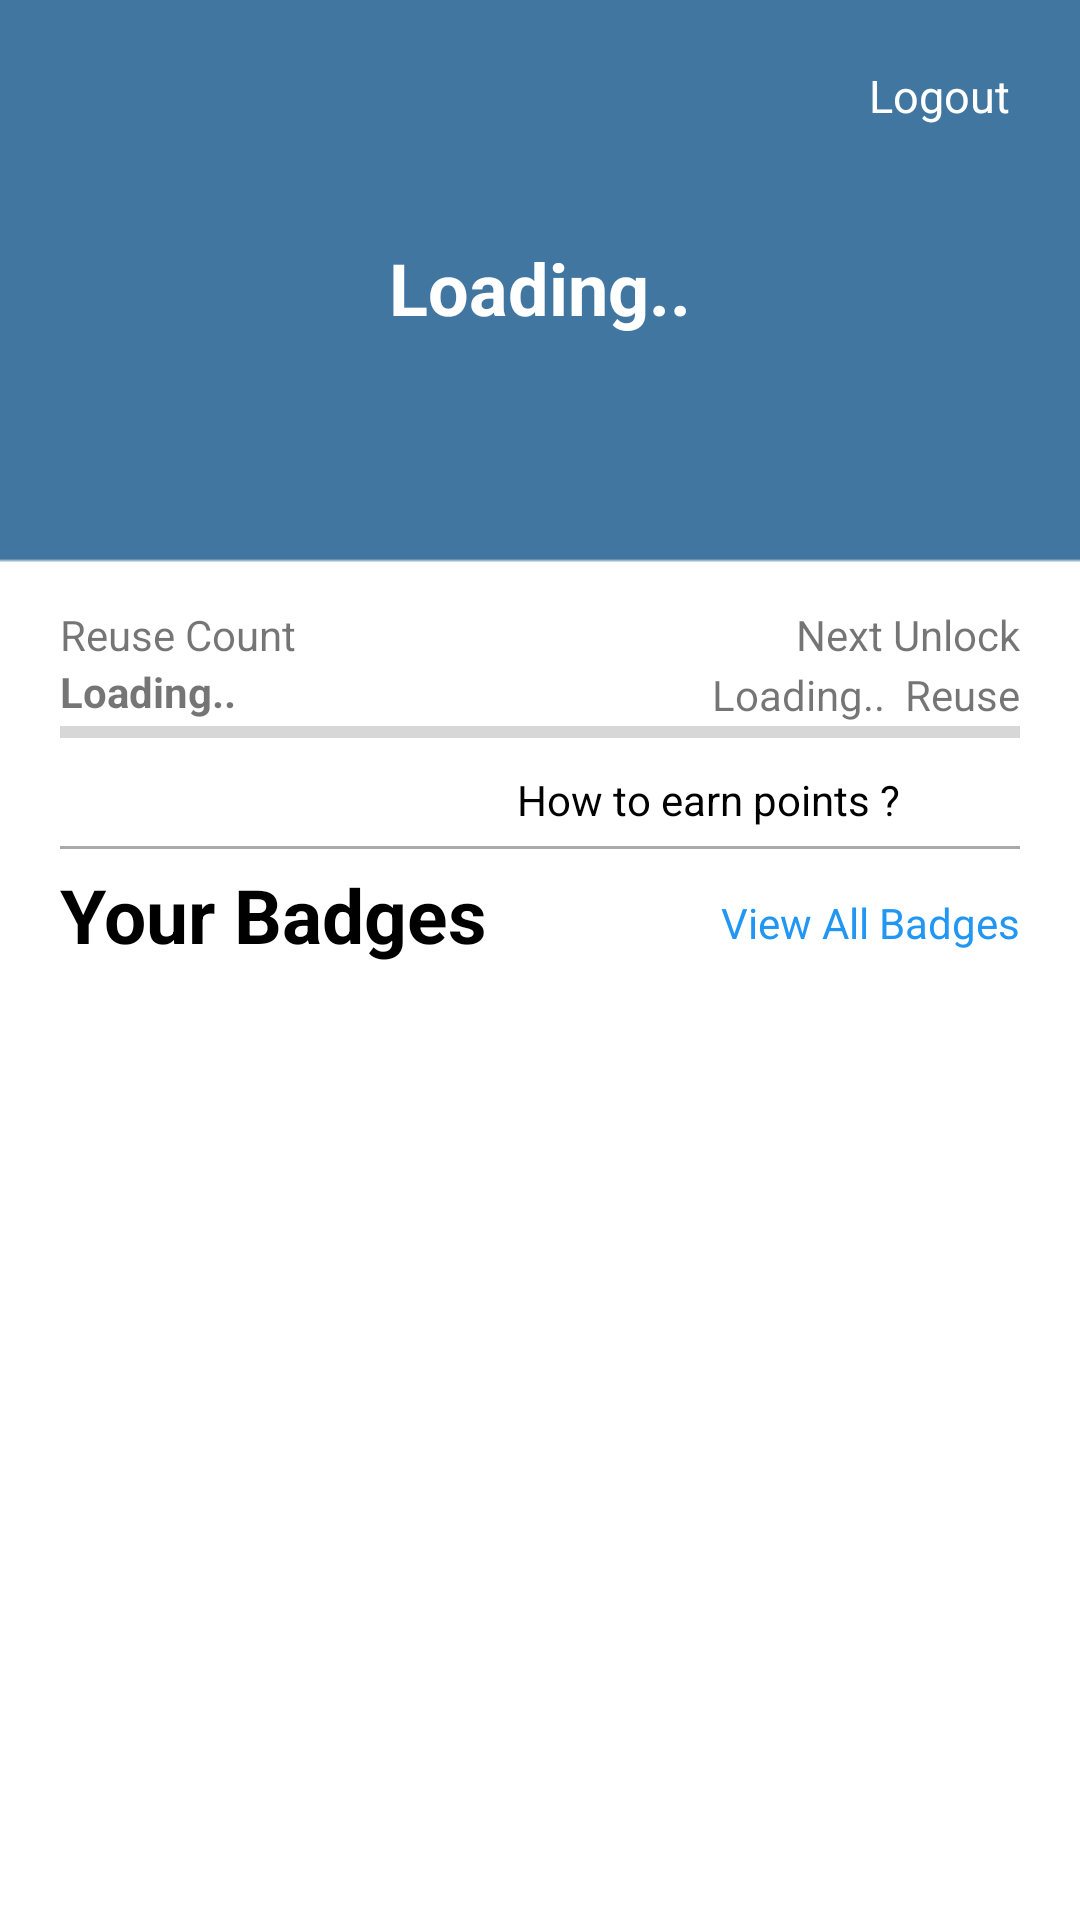

Android layout source for this screen:
<!-- AndroidManifest.xml: application theme AppTheme -->
<!-- res/layout/profile_fragment.xml -->
<?xml version="1.0" encoding="utf-8"?>
<LinearLayout xmlns:android="http://schemas.android.com/apk/res/android"
    xmlns:app="http://schemas.android.com/apk/res-auto"
    android:orientation="vertical"
    android:layout_width="match_parent"
    android:background="@drawable/homebg"
    android:weightSum="10"
    android:layout_height="match_parent">

    <RelativeLayout
        android:layout_width="match_parent"
        android:layout_height="0dp"
        android:layout_weight="3">


        <TextView
            android:id="@+id/tvUsername"
            android:layout_width="wrap_content"
            android:layout_height="wrap_content"
            android:layout_centerInParent="true"
            android:text="Loading.."
            android:textColor="#FFFFFF"
            android:textSize="24dp"
            android:textStyle="bold" />

        <Button
            android:id="@+id/btnLogout"
            style="@style/Widget.MaterialComponents.Button.TextButton"
            android:layout_width="wrap_content"
            android:layout_height="wrap_content"
            android:layout_alignParentTop="true"
            android:layout_alignParentEnd="true"
            android:layout_marginStart="63dp"
            android:layout_marginTop="8dp"
            android:layout_marginEnd="3dp"
            android:text="Logout"
            android:textColor="#FFFFFF"
            android:textSize="15sp" />


    </RelativeLayout>

    <RelativeLayout
        android:layout_width="match_parent"
        android:layout_height="0dp"
        android:layout_weight="2">


        <TextView
            android:id="@+id/tvReuseTitle"
            android:layout_width="wrap_content"
            android:layout_height="wrap_content"
            android:text="Reuse Count"
            android:layout_marginTop="10dp"
            android:layout_marginLeft="20dp"/>

        <TextView
            android:id="@+id/totalTimeUsed"
            android:layout_width="wrap_content"
            android:layout_height="wrap_content"
            android:layout_below="@id/tvReuseTitle"
            android:layout_marginLeft="20dp"
            android:text="Loading.."
            android:textStyle="bold" />

        <TextView
            android:id="@+id/tvTitle"
            android:layout_width="wrap_content"
            android:layout_height="wrap_content"
            android:layout_alignParentRight="true"
            android:text="Next Unlock"
            android:layout_marginTop="10dp"
            android:layout_marginRight="20dp"/>

        <TextView
            android:layout_width="wrap_content"
            android:layout_height="wrap_content"
            android:layout_alignParentRight="true"
            android:text="Reuse"
            android:layout_marginTop="30dp"
            android:layout_marginRight="20dp"/>

        <TextView
            android:id="@+id/tvNextCheckpoint"
            android:layout_width="wrap_content"
            android:layout_height="wrap_content"
            android:layout_alignParentRight="true"
            android:layout_marginTop="30dp"
            android:layout_marginRight="65dp"
            android:text="Loading.." />

        <ProgressBar
            android:id="@+id/pb"
            android:layout_width="match_parent"
            android:layout_height="wrap_content"
            style="@style/Widget.AppCompat.ProgressBar.Horizontal"
            android:layout_below="@id/tvReuseTitle"
            android:layout_marginTop="15dp"
            android:layout_marginLeft="20dp"
            android:layout_marginRight="20dp"
            android:outlineAmbientShadowColor="#6CAADB"/>

        <TextView
            android:layout_width="wrap_content"
            android:layout_height="wrap_content"
            android:layout_alignParentRight="true"
            android:text="How to earn points ?"
            android:layout_below="@id/pb"
            android:layout_marginTop="5dp"
            android:textSize="14dp"
            android:textColor="#000000"
            android:paddingRight="60dp"/>

        <ImageView
            android:id="@+id/infoImg"
            android:layout_width="wrap_content"
            android:layout_height="wrap_content"
            android:onClick="Popup"
            android:clickable="true"
            android:src="@drawable/ic_info_outline_black_24dp"
            android:layout_below="@id/tvNextCheckpoint"
            android:layout_alignParentRight="true"
            android:layout_marginTop="13dp"
            android:layout_marginRight="20dp"/>


        <View
            android:id="@+id/horizontalLine"
            android:layout_width="match_parent"
            android:layout_height="1dp"
            android:background="#AAAAAA"
            android:layout_below="@id/pb"
            android:layout_marginTop="30dp"
            android:layout_marginLeft="20dp"
            android:layout_marginRight="20dp"
            />

        <TextView
            android:id="@+id/tvBadgeTile"
            android:layout_width="wrap_content"
            android:layout_height="wrap_content"
            android:text="Your Badges"
            android:textColor="#000000"
            android:textStyle="bold"
            android:textSize="25dp"
            android:layout_below="@id/horizontalLine"
            android:layout_marginLeft="20dp"
            android:layout_marginTop="5dp"
            />

        <TextView
            android:id="@+id/allBadges"
            android:layout_width="wrap_content"
            android:layout_height="wrap_content"
            android:layout_below="@id/horizontalLine"
            android:layout_alignParentRight="true"
            android:layout_marginTop="15dp"
            android:layout_marginRight="20dp"
            android:text="View All Badges"
            android:textColor="#2196F3" />

    </RelativeLayout>

    <FrameLayout
        android:id="@+id/frameBadges"
        android:layout_width="match_parent"
        android:layout_height="0dp"
        android:layout_weight="5">



    </FrameLayout>






</LinearLayout>
<!-- resources referenced by this layout -->
<resources>
  <!-- drawable homebg: png bitmap (drawable, 2513 bytes) -->
  <style name="AppTheme" parent="Theme.AppCompat.Light.NoActionBar">
          
          <item name="colorPrimary">@color/colorPrimary</item>
          <item name="colorPrimaryDark">@color/colorPrimaryDark</item>
          <item name="colorAccent">@color/colorAccent</item>
      </style>
  <color name="colorPrimary">#6CAADB</color>
  <color name="colorPrimaryDark">#448AFF</color>
  <color name="colorAccent">#448AFF</color>
</resources>
